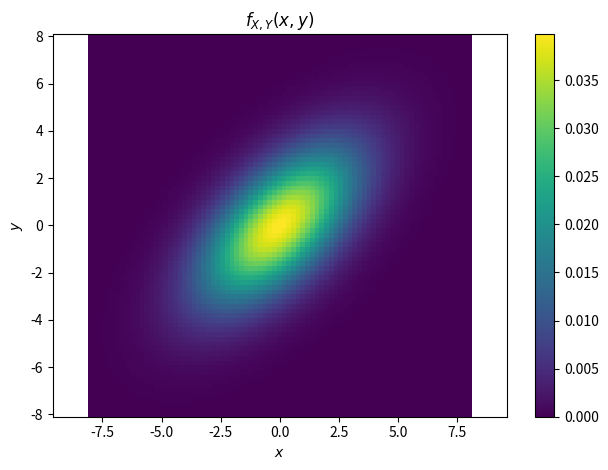
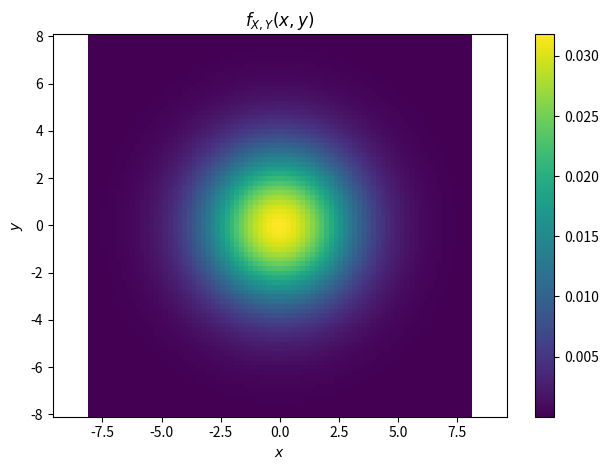

Write the Python code that produced these figures, in order.
#!/usr/bin/env python3
# -*- coding: utf-8 -*-
"""
Created on Tue Feb 19 12:23:22 2019

[redacted]
"""
import matplotlib.pyplot as plt

import numpy as np

def gausspdf2D(x, y, r, s2):
    expo=- 1.0/2.0/(1 - r**2) * (x**2/s2 + y**2/s2 - 2.0*r*x*y/s2)
    pdf = 1.0/2.0/np.sqrt(1 - r**2)/ np.pi /s2 * np.exp(expo)
    return pdf

def plot_2D(x, y, pdf):
    plt.pcolor(x,y,pdf, shading='auto')
    plt.colorbar()
    plt.axis('equal')
    plt.title('$f_{X,Y}(x,y)$')
    plt.xlabel('$x$')
    plt.ylabel('$y$')
    plt.tight_layout()
    
dx, dy = 0.2, 0.2

# generate 2 2d grids for the x & y bounds
y, x = np.mgrid[slice(-8, 8 + dy, dy),
                slice(-8, 8 + dx, dx)]
r=3.0/5.0
s2=5
plt.close('all')

pdf = gausspdf2D(x,y,r,s2)
plt.figure(1)
plot_2D(x, y, pdf)

r=0.0
pdf = gausspdf2D(x,y,r,s2)
plt.figure(2)
plot_2D(x, y, pdf)